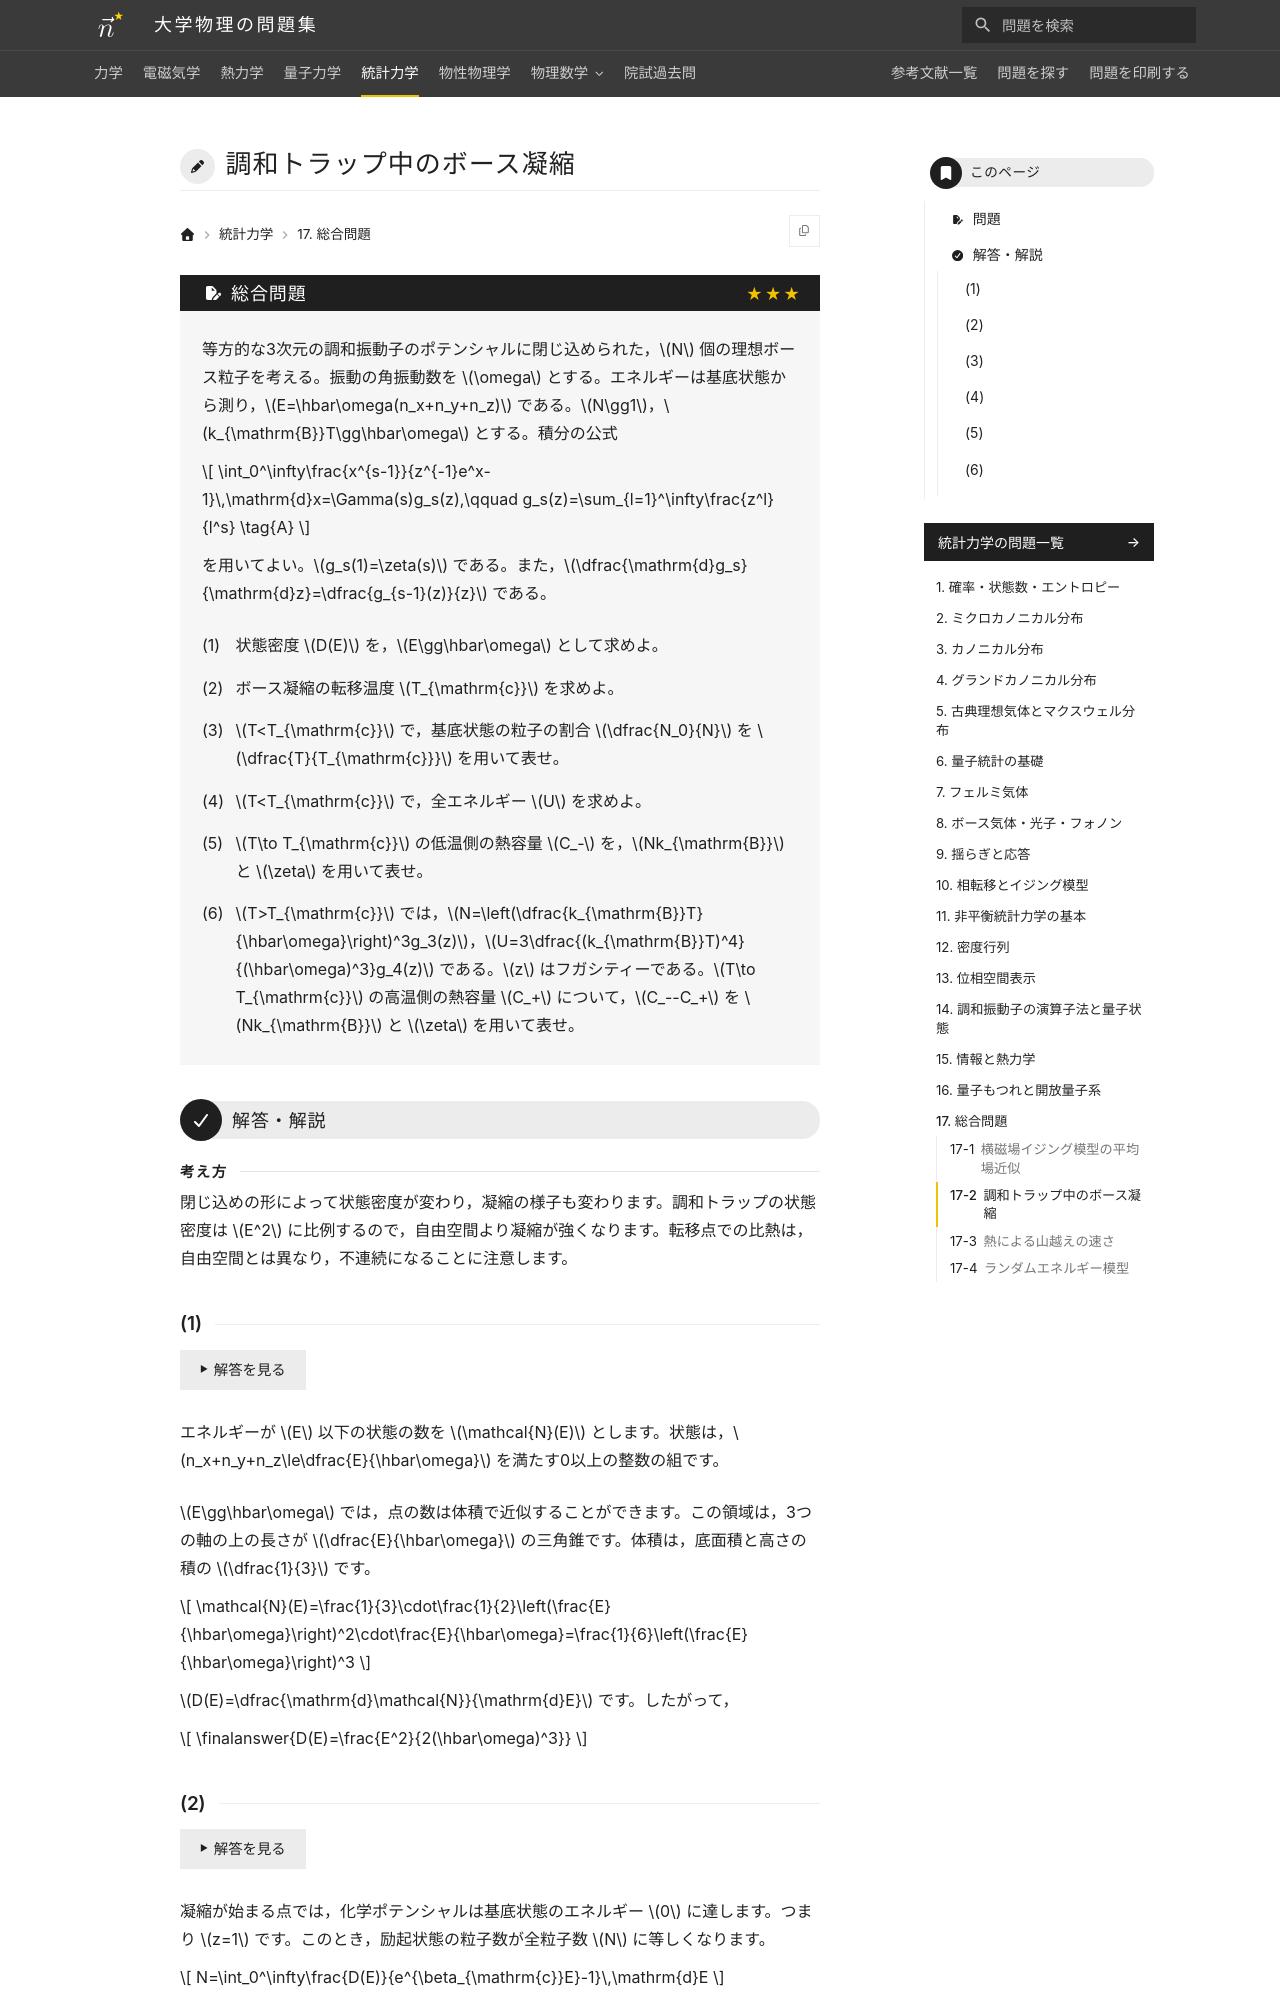

repository: Nanana-2/physics-site · page: 05statistical_mechanics/17/17_920/index.html · generator: mkdocs

---
tags:
  - 発展
---

# 調和トラップ中のボース凝縮

## 問題
等方的な3次元の調和振動子のポテンシャルに閉じ込められた，$N$ 個の理想ボース粒子を考える。振動の角振動数を $\omega$ とする。エネルギーは基底状態から測り，$E=\hbar\omega(n_x+n_y+n_z)$ である。$N\gg1$，$k_{\mathrm{B}}T\gg\hbar\omega$ とする。積分の公式

$$
\int_0^\infty\frac{x^{s-1}}{z^{-1}e^x-1}\,\mathrm{d}x=\Gamma(s)g_s(z),\qquad g_s(z)=\sum_{l=1}^\infty\frac{z^l}{l^s} \tag{A}
$$

を用いてよい。$g_s(1)=\zeta(s)$ である。また，$\dfrac{\mathrm{d}g_s}{\mathrm{d}z}=\dfrac{g_{s-1}(z)}{z}$ である。

(1) 状態密度 $D(E)$ を，$E\gg\hbar\omega$ として求めよ。

(2) ボース凝縮の転移温度 $T_{\mathrm{c}}$ を求めよ。

(3) $T<T_{\mathrm{c}}$ で，基底状態の粒子の割合 $\dfrac{N_0}{N}$ を $\dfrac{T}{T_{\mathrm{c}}}$ を用いて表せ。

(4) $T<T_{\mathrm{c}}$ で，全エネルギー $U$ を求めよ。

(5) $T\to T_{\mathrm{c}}$ の低温側の熱容量 $C_-$ を，$Nk_{\mathrm{B}}$ と $\zeta$ を用いて表せ。

(6) $T>T_{\mathrm{c}}$ では，$N=\left(\dfrac{k_{\mathrm{B}}T}{\hbar\omega}\right)^3g_3(z)$，$U=3\dfrac{(k_{\mathrm{B}}T)^4}{(\hbar\omega)^3}g_4(z)$ である。$z$ はフガシティーである。$T\to T_{\mathrm{c}}$ の高温側の熱容量 $C_+$ について，$C_--C_+$ を $Nk_{\mathrm{B}}$ と $\zeta$ を用いて表せ。

---

## 解答・解説

<div class="approach" markdown>
閉じ込めの形によって状態密度が変わり，凝縮の様子も変わります。調和トラップの状態密度は $E^2$ に比例するので，自由空間より凝縮が強くなります。転移点での比熱は，自由空間とは異なり，不連続になることに注意します。
</div>

### (1)
エネルギーが $E$ 以下の状態の数を $\mathcal{N}(E)$ とします。状態は，$n_x+n_y+n_z\le\dfrac{E}{\hbar\omega}$ を満たす0以上の整数の組です。

$E\gg\hbar\omega$ では，点の数は体積で近似することができます。この領域は，3つの軸の上の長さが $\dfrac{E}{\hbar\omega}$ の三角錐です。体積は，底面積と高さの積の $\dfrac{1}{3}$ です。

$$
\mathcal{N}(E)=\frac{1}{3}\cdot\frac{1}{2}\left(\frac{E}{\hbar\omega}\right)^2\cdot\frac{E}{\hbar\omega}=\frac{1}{6}\left(\frac{E}{\hbar\omega}\right)^3
$$

$D(E)=\dfrac{\mathrm{d}\mathcal{N}}{\mathrm{d}E}$ です。したがって，

$$
\finalanswer{D(E)=\frac{E^2}{2(\hbar\omega)^3}}
$$
